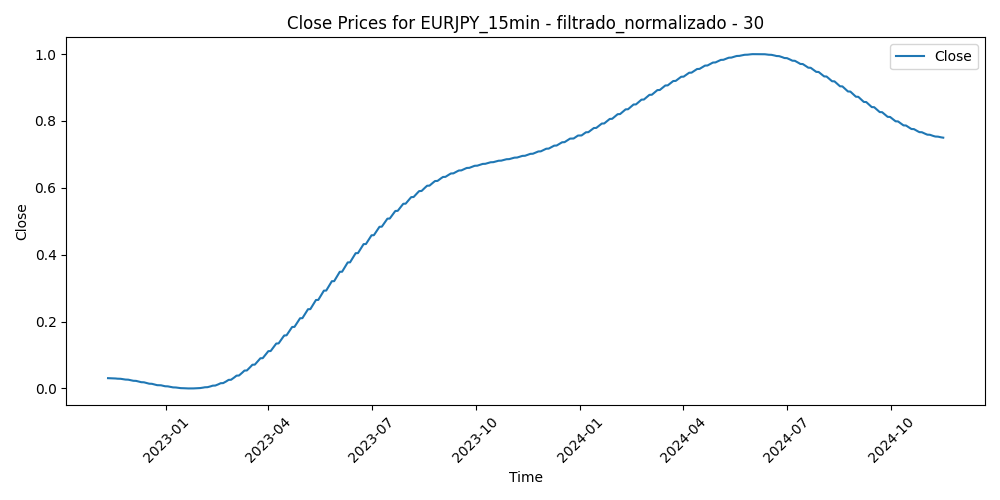

The file beside this chart, header and first rows:
Time, Close, Volume, diferencia_media_30
2022-11-10 16:45:00, 0.03076, 0.4021, 0.6138
2022-11-10 17:00:00, 0.03076, 0.3726, 0.6383
2022-11-10 17:15:00, 0.03076, 0.378, 0.6209
2022-11-10 17:30:00, 0.03076, 0.3571, 0.5953
2022-11-10 17:45:00, 0.03076, 0.3364, 0.6132
2022-11-10 18:00:00, 0.03075, 0.345, 0.6218
2022-11-10 18:15:00, 0.03075, 0.3186, 0.5766
2022-11-10 18:30:00, 0.03075, 0.2748, 0.5734
2022-11-10 18:45:00, 0.03075, 0.2529, 0.5497
2022-11-10 19:00:00, 0.03075, 0.2254, 0.5437
2022-11-10 19:15:00, 0.03075, 0.1953, 0.5342
2022-11-10 19:30:00, 0.03075, 0.2564, 0.5503
2022-11-10 19:45:00, 0.03075, 0.2438, 0.5316
2022-11-10 20:00:00, 0.03075, 0.2584, 0.496
2022-11-10 20:15:00, 0.03075, 0.2049, 0.495
2022-11-10 20:30:00, 0.03074, 0.2083, 0.4872
2022-11-10 20:45:00, 0.03074, 0.1792, 0.4781
2022-11-10 21:00:00, 0.03074, 0.1597, 0.4601
2022-11-10 21:15:00, 0.03074, 0.1499, 0.45
2022-11-10 21:30:00, 0.03074, 0.1685, 0.4606
2022-11-10 21:45:00, 0.03074, 0.1715, 0.4274
2022-11-10 22:00:00, 0.03074, 0.1871, 0.4266
2022-11-10 22:15:00, 0.03074, 0.1757, 0.4353
2022-11-10 22:30:00, 0.03074, 0.2103, 0.4768
2022-11-10 22:45:00, 0.03073, 0.1896, 0.4607
2022-11-10 23:00:00, 0.03073, 0.3118, 0.5296
2022-11-10 23:15:00, 0.03073, 0.2635, 0.514
2022-11-10 23:30:00, 0.03073, 0.1537, 0.4645
2022-11-10 23:45:00, 0.03073, 0.09571, 0.4425
2022-11-11 00:00:00, 0.03073, 0.01795, 0.4533
2022-11-11 00:15:00, 0.03073, 0.1055, 0.4292
2022-11-11 00:30:00, 0.03073, 0.2752, 0.3707
2022-11-11 00:45:00, 0.03073, 0.1512, 0.3379
2022-11-11 01:00:00, 0.03072, 0.1982, 0.3424
2022-11-11 01:15:00, 0.03072, 0.1691, 0.3475
2022-11-11 01:30:00, 0.03072, 0.1391, 0.3584
2022-11-11 01:45:00, 0.03072, 0.1447, 0.3473
2022-11-11 02:00:00, 0.03072, 0.2334, 0.3675
2022-11-11 02:15:00, 0.03072, 0.1615, 0.3648
2022-11-11 02:30:00, 0.03072, 0.1892, 0.3615
2022-11-11 02:45:00, 0.03072, 0.2373, 0.3564
2022-11-11 03:00:00, 0.03071, 0.2151, 0.3203
2022-11-11 03:15:00, 0.03071, 0.1931, 0.3083
2022-11-11 03:30:00, 0.03071, 0.235, 0.2997
2022-11-11 03:45:00, 0.03071, 0.2117, 0.3172
2022-11-11 04:00:00, 0.03071, 0.2064, 0.2828
2022-11-11 04:15:00, 0.03071, 0.1895, 0.2992
2022-11-11 04:30:00, 0.03071, 0.2031, 0.3246
2022-11-11 04:45:00, 0.03071, 0.171, 0.339
2022-11-11 05:00:00, 0.0307, 0.158, 0.3422
2022-11-11 05:15:00, 0.0307, 0.1503, 0.3301
2022-11-11 05:30:00, 0.0307, 0.1606, 0.3473
2022-11-11 05:45:00, 0.0307, 0.1605, 0.3677
2022-11-11 06:00:00, 0.0307, 0.145, 0.368
2022-11-11 06:15:00, 0.0307, 0.1401, 0.351
2022-11-11 06:30:00, 0.0307, 0.1328, 0.3697
2022-11-11 06:45:00, 0.0307, 0.1596, 0.3942
2022-11-11 07:00:00, 0.03069, 0.1973, 0.4192
2022-11-11 07:15:00, 0.03069, 0.1804, 0.4065
2022-11-11 07:30:00, 0.03069, 0.256, 0.382
... 50,138 more rows
